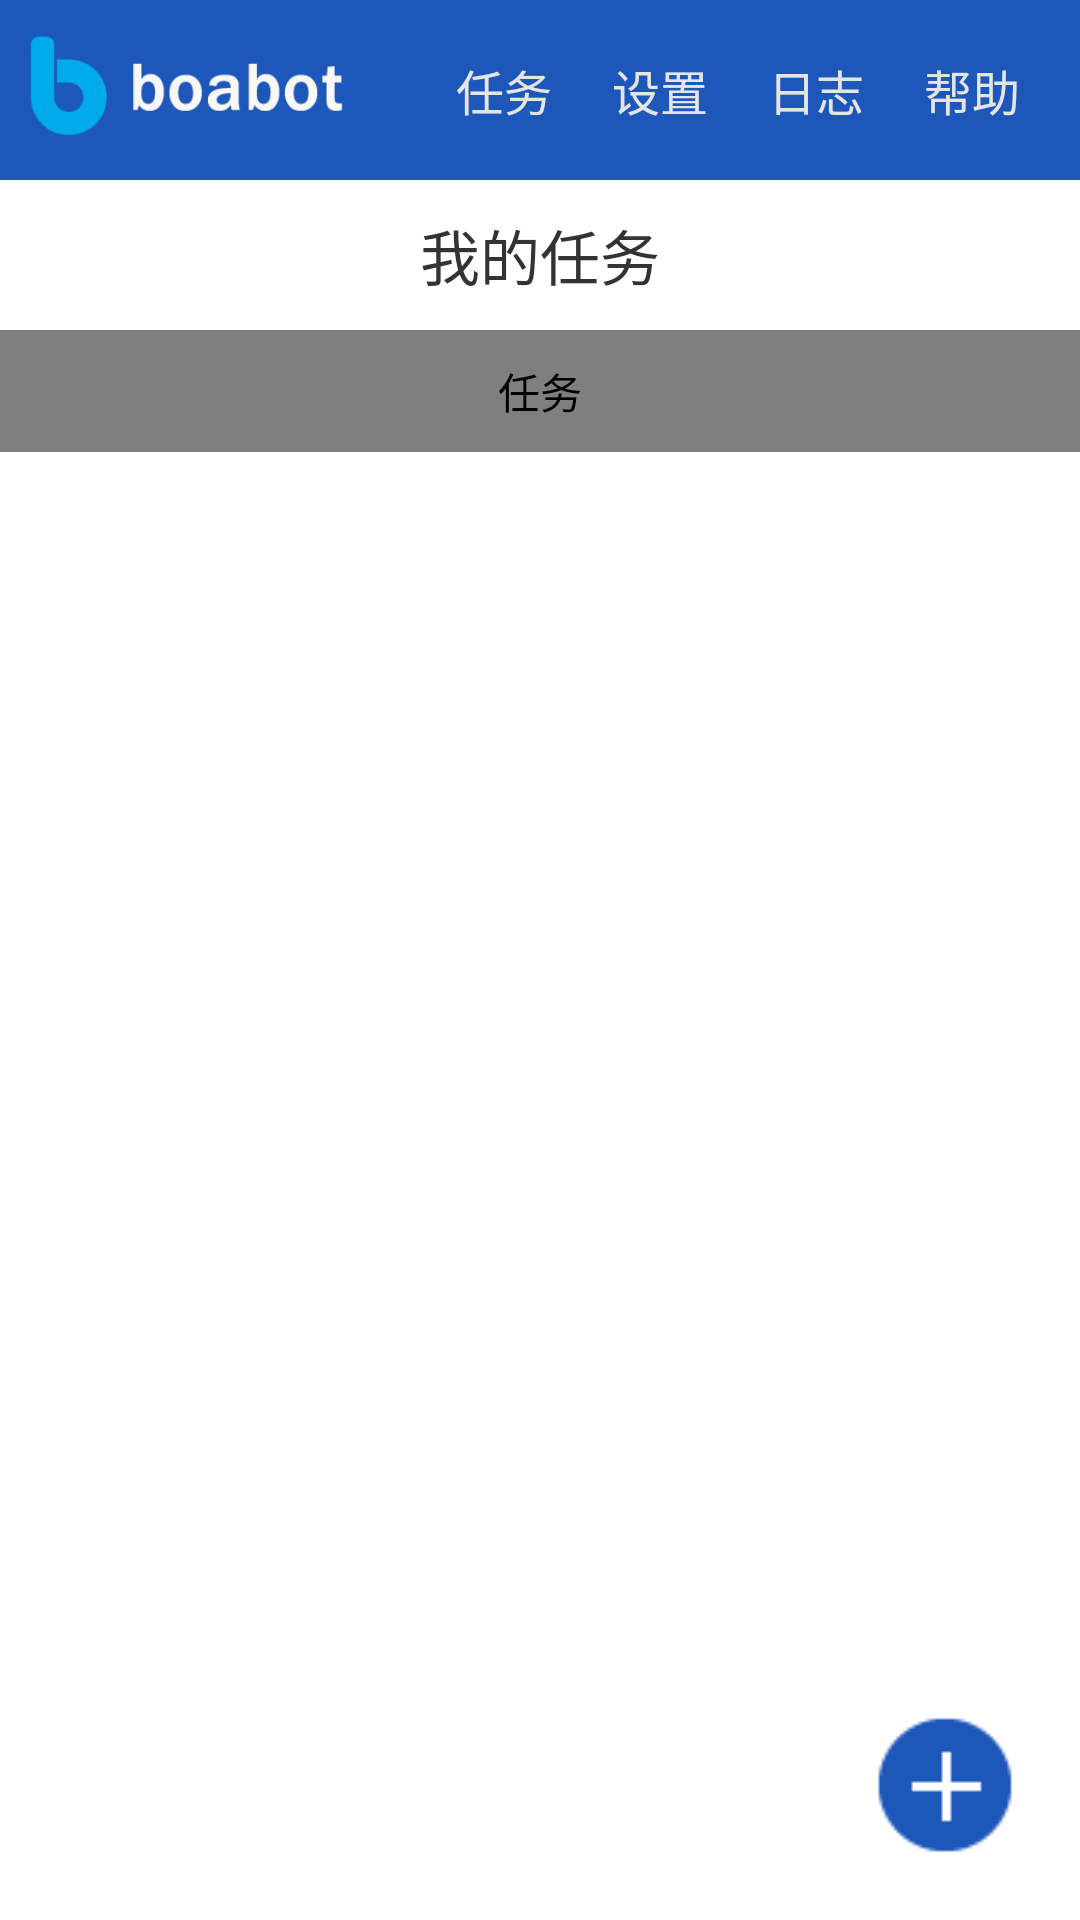

The Android layout XML behind this screen, and the referenced resources:
<!-- AndroidManifest.xml: application theme android:Theme.Light.NoTitleBar -->
<!-- res/layout/activity_task_list.xml -->
<?xml version="1.0" encoding="utf-8"?>
<androidx.constraintlayout.widget.ConstraintLayout xmlns:android="http://schemas.android.com/apk/res/android"
    xmlns:app="http://schemas.android.com/apk/res-auto"
    xmlns:tools="http://schemas.android.com/tools"
    android:layout_width="match_parent"
    android:layout_height="match_parent"
    tools:context=".task_list">

    <include
        android:id="@+id/head"
        layout="@layout/inc_head"
        android:layout_width="match_parent"
        android:layout_height="@dimen/head_height"
        app:layout_constraintStart_toStartOf="parent"
        app:layout_constraintTop_toTopOf="parent"/>

    <TextView
        android:id="@+id/title"
        style="@style/title"
        android:text="@string/title_task"
        app:layout_constraintEnd_toEndOf="parent"
        app:layout_constraintStart_toStartOf="parent"
        app:layout_constraintTop_toBottomOf="@id/head"/>

    <ScrollView
        android:id="@+id/body"
        android:layout_width="match_parent"
        android:layout_height="wrap_content"
        android:paddingBottom="@dimen/scroll_padding"
        app:layout_constraintStart_toStartOf="parent"
        app:layout_constraintTop_toBottomOf="@id/title">

        <com.yanzhenjie.recyclerview.SwipeRecyclerView
            android:id="@+id/list"
            android:layout_width="match_parent"
            android:layout_height="wrap_content"
            android:contentDescription="@string/task"
            android:overScrollMode="never"
            android:padding="10dp" />

    </ScrollView>

    <ImageButton
        android:id="@+id/addnew"
        android:layout_width="wrap_content"
        android:layout_height="wrap_content"
        android:background="@android:color/transparent"
        android:layout_marginEnd="10dp"
        android:layout_marginBottom="10dp"
        android:clickable="true"
        android:contentDescription="@string/addnew"
        android:onClick="doAdd"
        android:padding="10dp"
        android:src="@drawable/add"
        app:layout_constraintBottom_toBottomOf="parent"
        app:layout_constraintEnd_toEndOf="parent" />
</androidx.constraintlayout.widget.ConstraintLayout>
<!-- res/layout/inc_head.xml (included above) -->
<?xml version="1.0" encoding="utf-8"?>
<androidx.constraintlayout.widget.ConstraintLayout xmlns:android="http://schemas.android.com/apk/res/android"
    xmlns:app="http://schemas.android.com/apk/res-auto"
    android:layout_width="match_parent"
    android:layout_height="@dimen/head_height">

    <View
        android:id="@+id/head_bg"
        style="@style/head"
        android:layout_width="match_parent"
        android:layout_height="match_parent"
        app:layout_constraintStart_toStartOf="parent"
        app:layout_constraintTop_toTopOf="parent" />

    <ImageView
        android:id="@+id/logo"
        android:layout_width="0dp"
        android:layout_height="50dp"
        android:contentDescription="@string/app_name"
        app:layout_constraintDimensionRatio="2.43"
        app:layout_constraintStart_toStartOf="@id/head_bg"
        app:layout_constraintTop_toTopOf="@id/head_bg"
        app:layout_constraintBottom_toBottomOf="@id/head_bg"
        android:clickable="true"
        android:onClick="doMenuStart"
        android:src="@drawable/logo" />

    <Button
        android:id="@+id/menu_task"
        style="@style/menu"
        android:onClick="doMenuTask"
        android:text="@string/task"
        app:layout_constraintEnd_toStartOf="@id/menu_config"
        app:layout_constraintTop_toTopOf="@id/head_bg" />

    <Button
        android:id="@+id/menu_config"
        style="@style/menu"
        android:text="@string/config"
        android:onClick="doMenuConfig"
        app:layout_constraintEnd_toStartOf="@id/menu_log"
        app:layout_constraintTop_toTopOf="@id/head_bg"/>

    <Button
        android:id="@+id/menu_log"
        style="@style/menu"
        android:text="@string/log"
        android:onClick="doMenuLog"
        app:layout_constraintEnd_toStartOf="@id/menu_help"
        app:layout_constraintTop_toTopOf="@id/head_bg"/>

    <Button
        android:id="@+id/menu_help"
        style="@style/menu"
        android:text="@string/help"
        android:onClick="doMenuHelp"
        app:layout_constraintEnd_toEndOf="@id/head_bg"
        app:layout_constraintTop_toTopOf="@id/head_bg"/>

</androidx.constraintlayout.widget.ConstraintLayout>
<!-- resources referenced by this layout -->
<resources>
  <dimen name="head_height">60dp</dimen>
  <dimen name="scroll_padding">125dp</dimen>
  <!-- drawable add: png bitmap (drawable, 740 bytes) -->
  <!-- drawable logo: png bitmap (drawable, 4944 bytes) -->
  <string name="addnew">添加</string>
  <string name="app_name">boa机器人</string>
  <string name="config">设置</string>
  <string name="help">帮助</string>
  <string name="log">日志</string>
  <string name="task">任务</string>
  <string name="title_task">我的任务</string>
  <style name="head">
          <item name="android:background">@color/bg</item>
      </style>
  <style name="menu">
          <item name="android:layout_width">wrap_content</item>
          <item name="android:layout_height">match_parent</item>
          <item name="android:textSize">16sp</item>
          <item name="android:background">@color/bg</item>
          <item name="android:layout_marginRight">20dp</item>
          <item name="android:gravity">center_vertical</item>
          <item name="android:textColor">@color/on_bg</item>
          <item name="android:clickable">true</item>
      </style>
  <style name="title">
          <item name="android:layout_width">wrap_content</item>
          <item name="android:layout_height">50dp</item>
          <item name="android:textColor">@color/text</item>
          <item name="android:textSize">20sp</item>
          <item name="android:gravity">center_vertical</item>
      </style>
  <color name="bg">#1D57BA</color>
  <color name="on_bg">#E5E5E6</color>
  <color name="text">#333333</color>
</resources>
